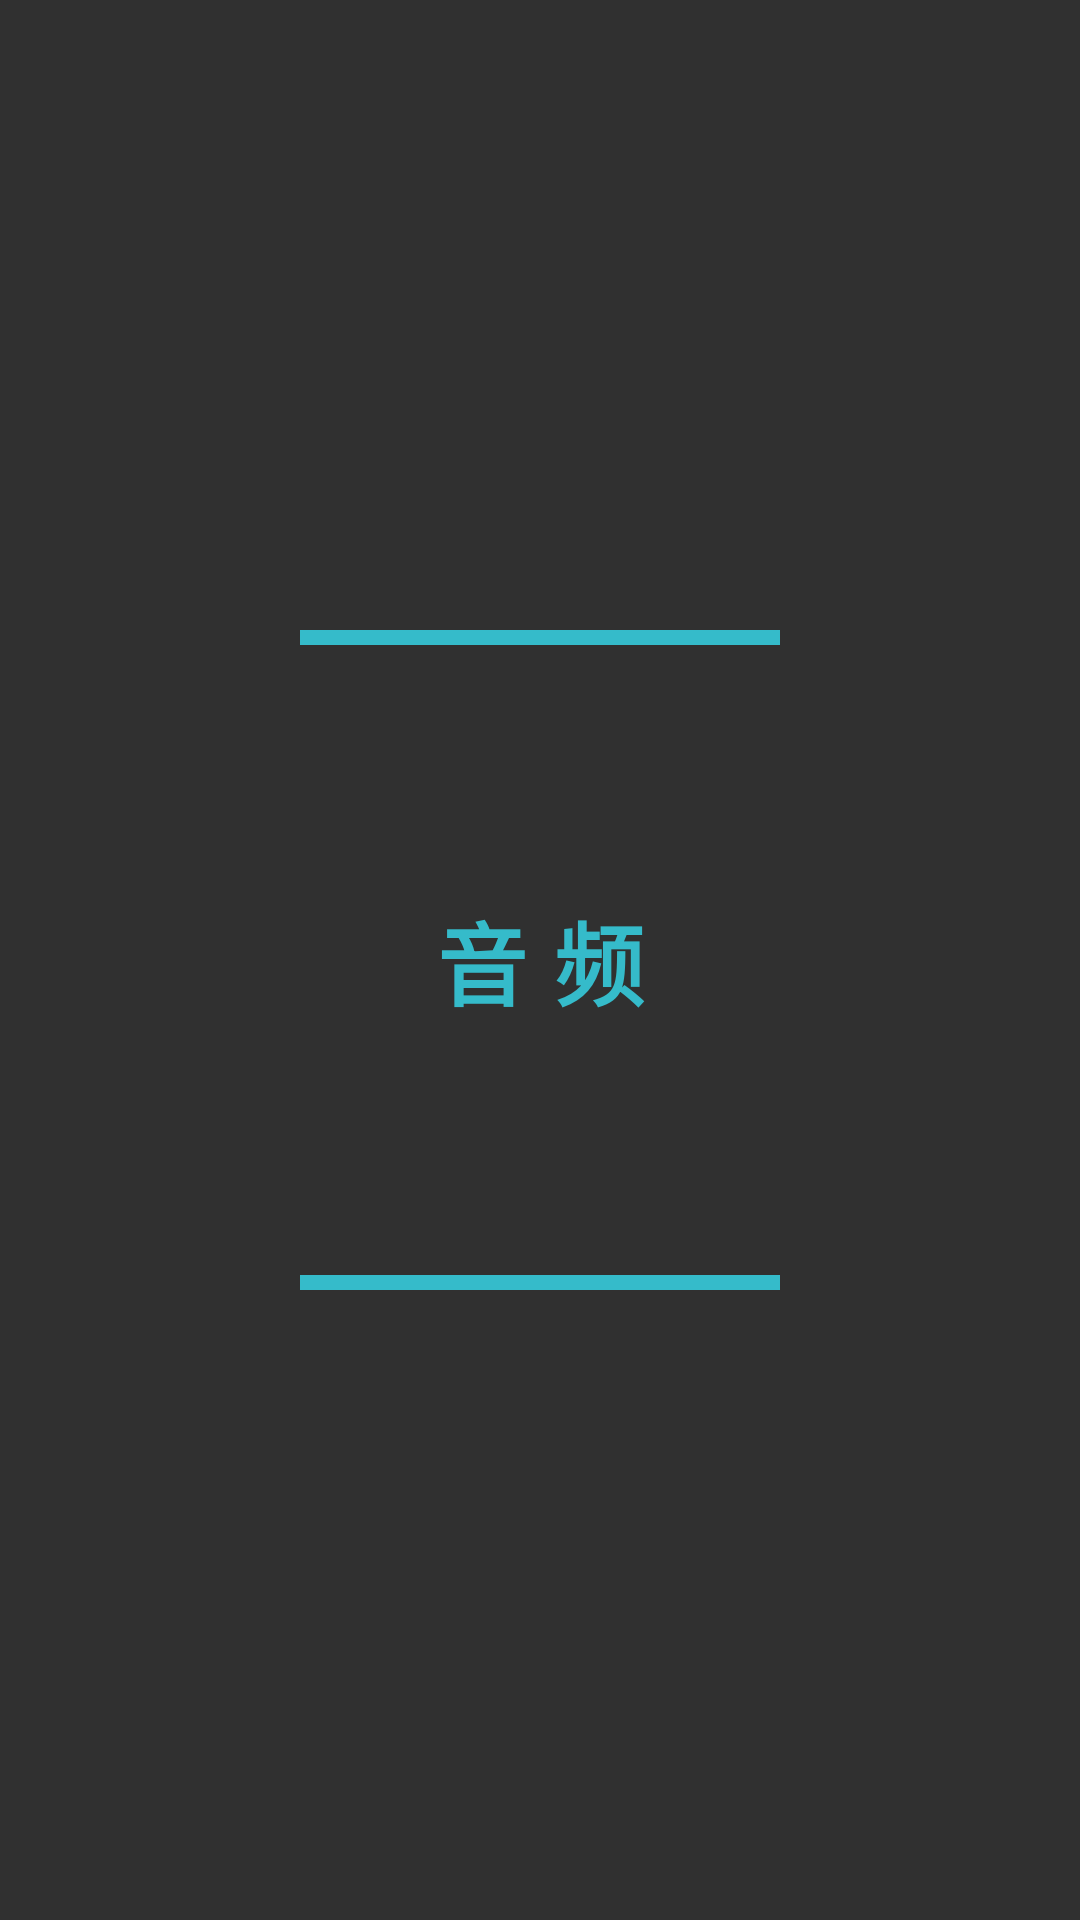

Write the Android layout XML for this screen, with the resource values it uses.
<!-- AndroidManifest.xml: application theme Theme.ProjectorLauncher -->
<!-- res/layout/dialog_category.xml -->
<?xml version="1.0" encoding="utf-8"?>
<LinearLayout xmlns:android="http://schemas.android.com/apk/res/android"
    android:layout_width="match_parent"
    android:layout_height="match_parent"
    android:gravity="center"
    android:orientation="horizontal"
    android:padding="100dp"
    android:descendantFocusability="afterDescendants"
    android:background="@drawable/category_dialog_background">


    <TextView
        android:id="@+id/video"
        android:layout_width="220dp"
        android:layout_height="220dp"
        android:background="@drawable/category_background_selector"
        android:focusable="true"
        android:fontFamily="sans-serif-black"
        android:gravity="center"
        android:letterSpacing="0.3"
        android:text="@string/video"
        android:textColor="@color/self_4"
        android:textSize="30sp" />

    <TextView
        android:id="@+id/audio"
        android:layout_width="220dp"
        android:layout_height="220dp"
        android:layout_marginHorizontal="50dp"
        android:background="@drawable/category_background_selector"
        android:focusable="true"
        android:fontFamily="sans-serif-black"
        android:gravity="center"
        android:letterSpacing="0.3"
        android:text="@string/audio"
        android:textColor="@color/self_4"
        android:textSize="30sp" />

    <TextView
        android:id="@+id/image"
        android:layout_width="220dp"
        android:layout_height="220dp"
        android:background="@drawable/category_background_selector"
        android:focusable="true"
        android:fontFamily="sans-serif-black"
        android:gravity="center"
        android:letterSpacing="0.3"
        android:text="@string/picture"
        android:textColor="@color/self_4"
        android:textSize="30sp" />
</LinearLayout>
<!-- resources referenced by this layout -->
<resources>
  <color name="self_4">#35BBCA</color>
  <!-- drawable category_background_selector (drawable) -->
  <?xml version="1.0" encoding="utf-8"?>
  <selector xmlns:android="http://schemas.android.com/apk/res/android">
      <item android:state_focused="false" android:drawable="@drawable/category_background"/>
      <item android:state_focused="true" android:drawable="@drawable/category_background_focus"/>
  </selector>
  <string name="audio">音频</string>
  <string name="picture">图片</string>
  <string name="video">视频</string>
  <style name="Theme.ProjectorLauncher" parent="@style/Theme.AppCompat.NoActionBar">
      </style>
  <!-- drawable category_background (drawable) -->
  <?xml version="1.0" encoding="utf-8"?>
  <shape xmlns:android="http://schemas.android.com/apk/res/android">
      <corners android:radius="20dp"/>
      <stroke android:color="@color/self_4" android:width="5dp"/>
  </shape>
  <!-- drawable category_background_focus (drawable) -->
  <?xml version="1.0" encoding="utf-8"?>
  <shape xmlns:android="http://schemas.android.com/apk/res/android">
      <corners android:radius="20dp"/>
      <solid android:color="@color/self_4"/>
  </shape>
</resources>
